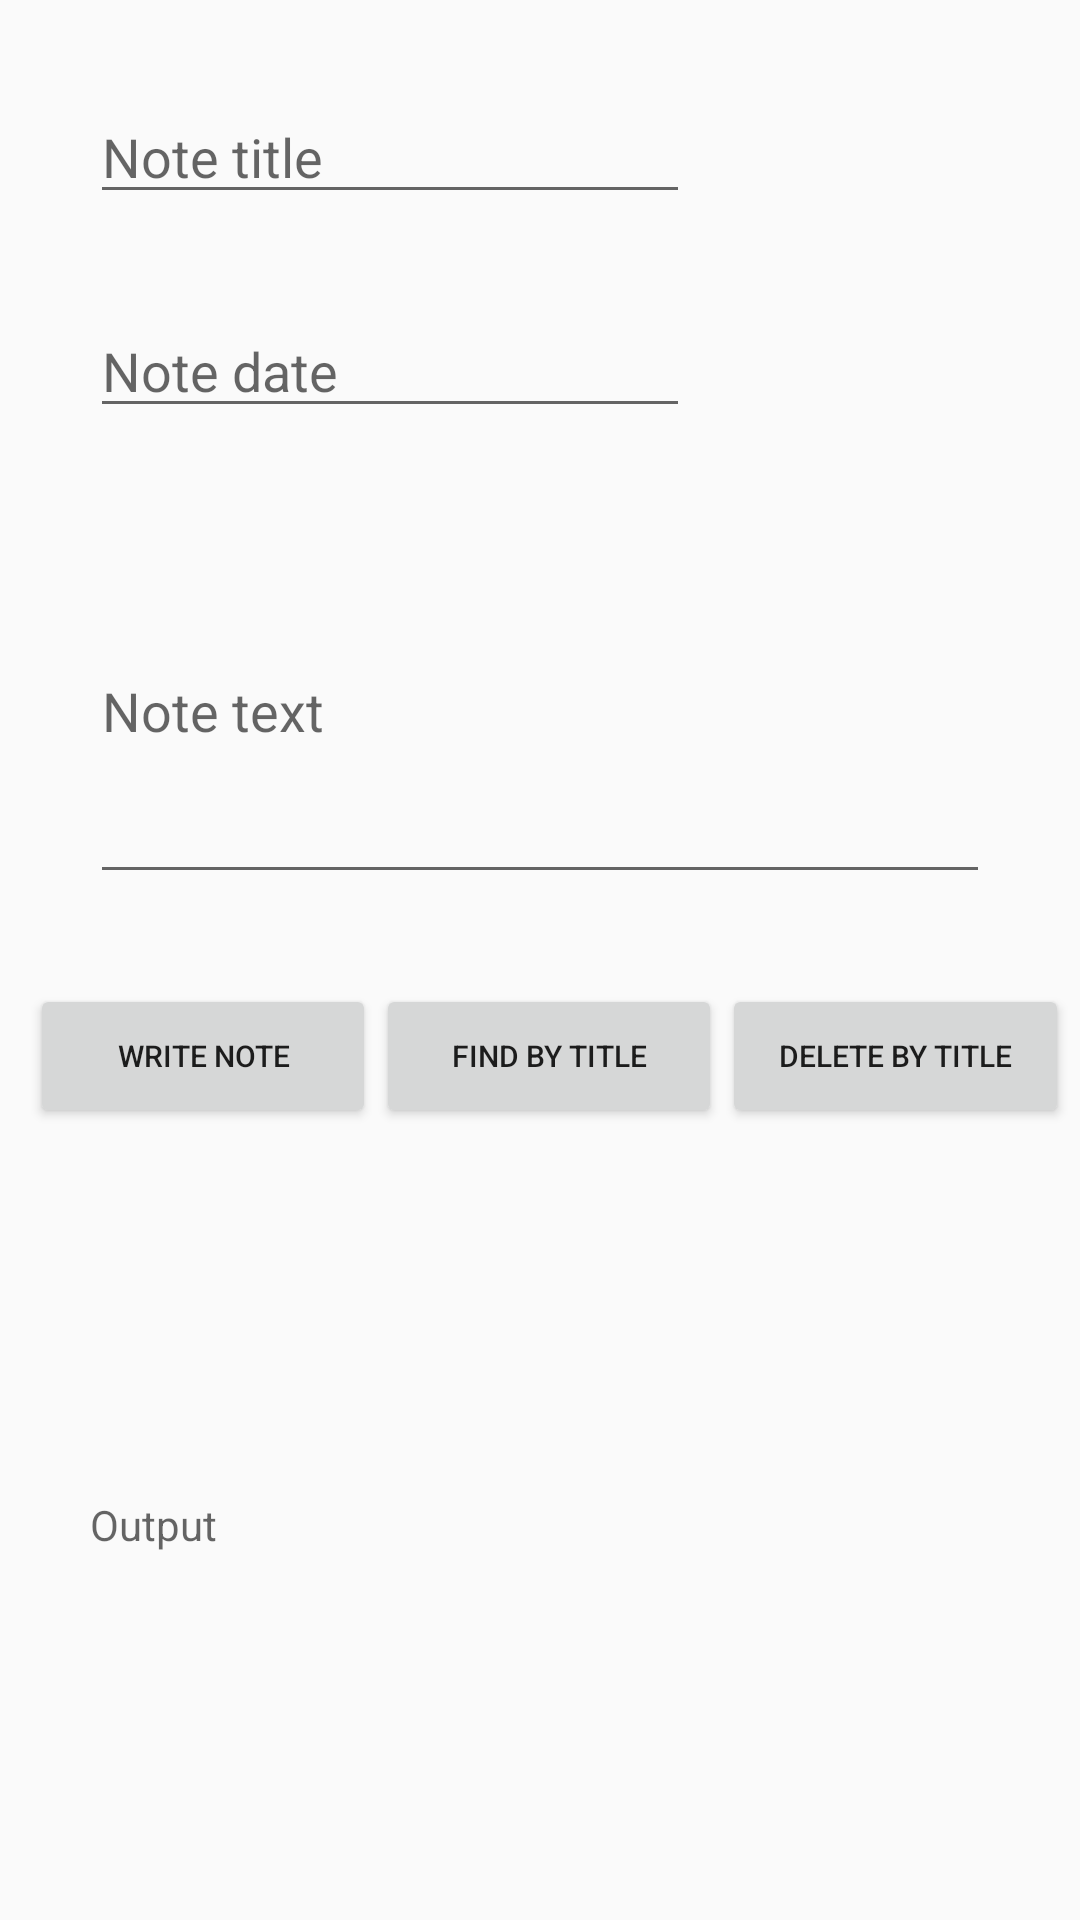

Android layout source for this screen:
<!-- AndroidManifest.xml: application theme AppTheme -->
<!-- res/layout/activity_main_database.xml -->
<?xml version="1.0" encoding="utf-8"?>
<androidx.constraintlayout.widget.ConstraintLayout xmlns:android="http://schemas.android.com/apk/res/android"
    xmlns:app="http://schemas.android.com/apk/res-auto"
    xmlns:tools="http://schemas.android.com/tools"
    android:layout_width="match_parent"
    android:layout_height="match_parent"
    tools:context=".MainDatabaseActivity">

    <EditText
        android:id="@+id/noteTitle"
        android:layout_width="200dp"
        android:layout_height="wrap_content"
        android:layout_marginStart="30dp"
        android:layout_marginTop="30dp"
        app:layout_constraintStart_toStartOf="parent"
        app:layout_constraintTop_toTopOf="parent"
        android:hint="@string/note_title"/>
    <EditText
        android:id="@+id/noteDate"
        android:layout_width="200dp"
        android:layout_height="wrap_content"
        android:layout_marginStart="30dp"
        android:layout_marginTop="30dp"
        app:layout_constraintStart_toStartOf="parent"
        app:layout_constraintTop_toBottomOf="@id/noteTitle"
        android:hint="@string/note_date"
        android:inputType="date"/>
    <EditText
        android:id="@+id/noteText"
        android:layout_width="match_parent"
        android:layout_height="wrap_content"
        android:lines="5"
        android:layout_marginStart="30dp"
        android:layout_marginEnd="30dp"
        android:layout_marginTop="30dp"
        app:layout_constraintStart_toStartOf="parent"
        app:layout_constraintTop_toBottomOf="@id/noteDate"
        android:hint="@string/note_text"/>

    <LinearLayout
        android:id="@+id/buttonLayout"
        android:layout_width="match_parent"
        android:layout_height="wrap_content"
        android:layout_marginStart="10dp"
        android:layout_marginTop="30dp"
        android:orientation="horizontal"
        android:weightSum="100"
        app:layout_constraintStart_toStartOf="parent"
        app:layout_constraintTop_toBottomOf="@id/noteText">

        <Button
            android:id="@+id/writeButton"
            android:layout_width="0dp"
            android:layout_height="wrap_content"
            android:layout_weight="33"
            android:text="@string/write"
            android:textSize="10sp" />

        <Button
            android:id="@+id/findButton"
            android:layout_width="0dp"
            android:layout_height="wrap_content"
            android:layout_weight="33"
            android:text="@string/find"
            android:textSize="10sp" />

        <Button
            android:id="@+id/deleteButton"
            android:layout_width="0dp"
            android:layout_height="wrap_content"
            android:layout_weight="33"
            android:text="@string/delete"
            android:textSize="10sp" />
    </LinearLayout>

    <TextView
        android:id="@+id/outputField"
        android:layout_width="match_parent"
        android:layout_height="wrap_content"
        android:layout_marginStart="30dp"
        android:layout_marginEnd="30dp"
        android:hint="@string/output"
        app:layout_constraintBottom_toBottomOf="parent"
        app:layout_constraintTop_toBottomOf="@+id/buttonLayout" />
</androidx.constraintlayout.widget.ConstraintLayout>
<!-- resources referenced by this layout -->
<resources>
  <string name="delete">Delete by title</string>
  <string name="find">Find by title</string>
  <string name="note_date">Note date</string>
  <string name="note_text">Note text</string>
  <string name="note_title">Note title</string>
  <string name="output">Output</string>
  <string name="write">Write note</string>
  <style name="AppTheme" parent="Theme.AppCompat.Light.DarkActionBar">
          
          <item name="colorPrimary">@color/colorPrimary</item>
          <item name="colorPrimaryDark">@color/colorPrimaryDark</item>
          <item name="colorAccent">@color/colorAccent</item>
      </style>
  <color name="colorPrimary">#008577</color>
  <color name="colorPrimaryDark">#00574B</color>
  <color name="colorAccent">#D81B60</color>
</resources>
